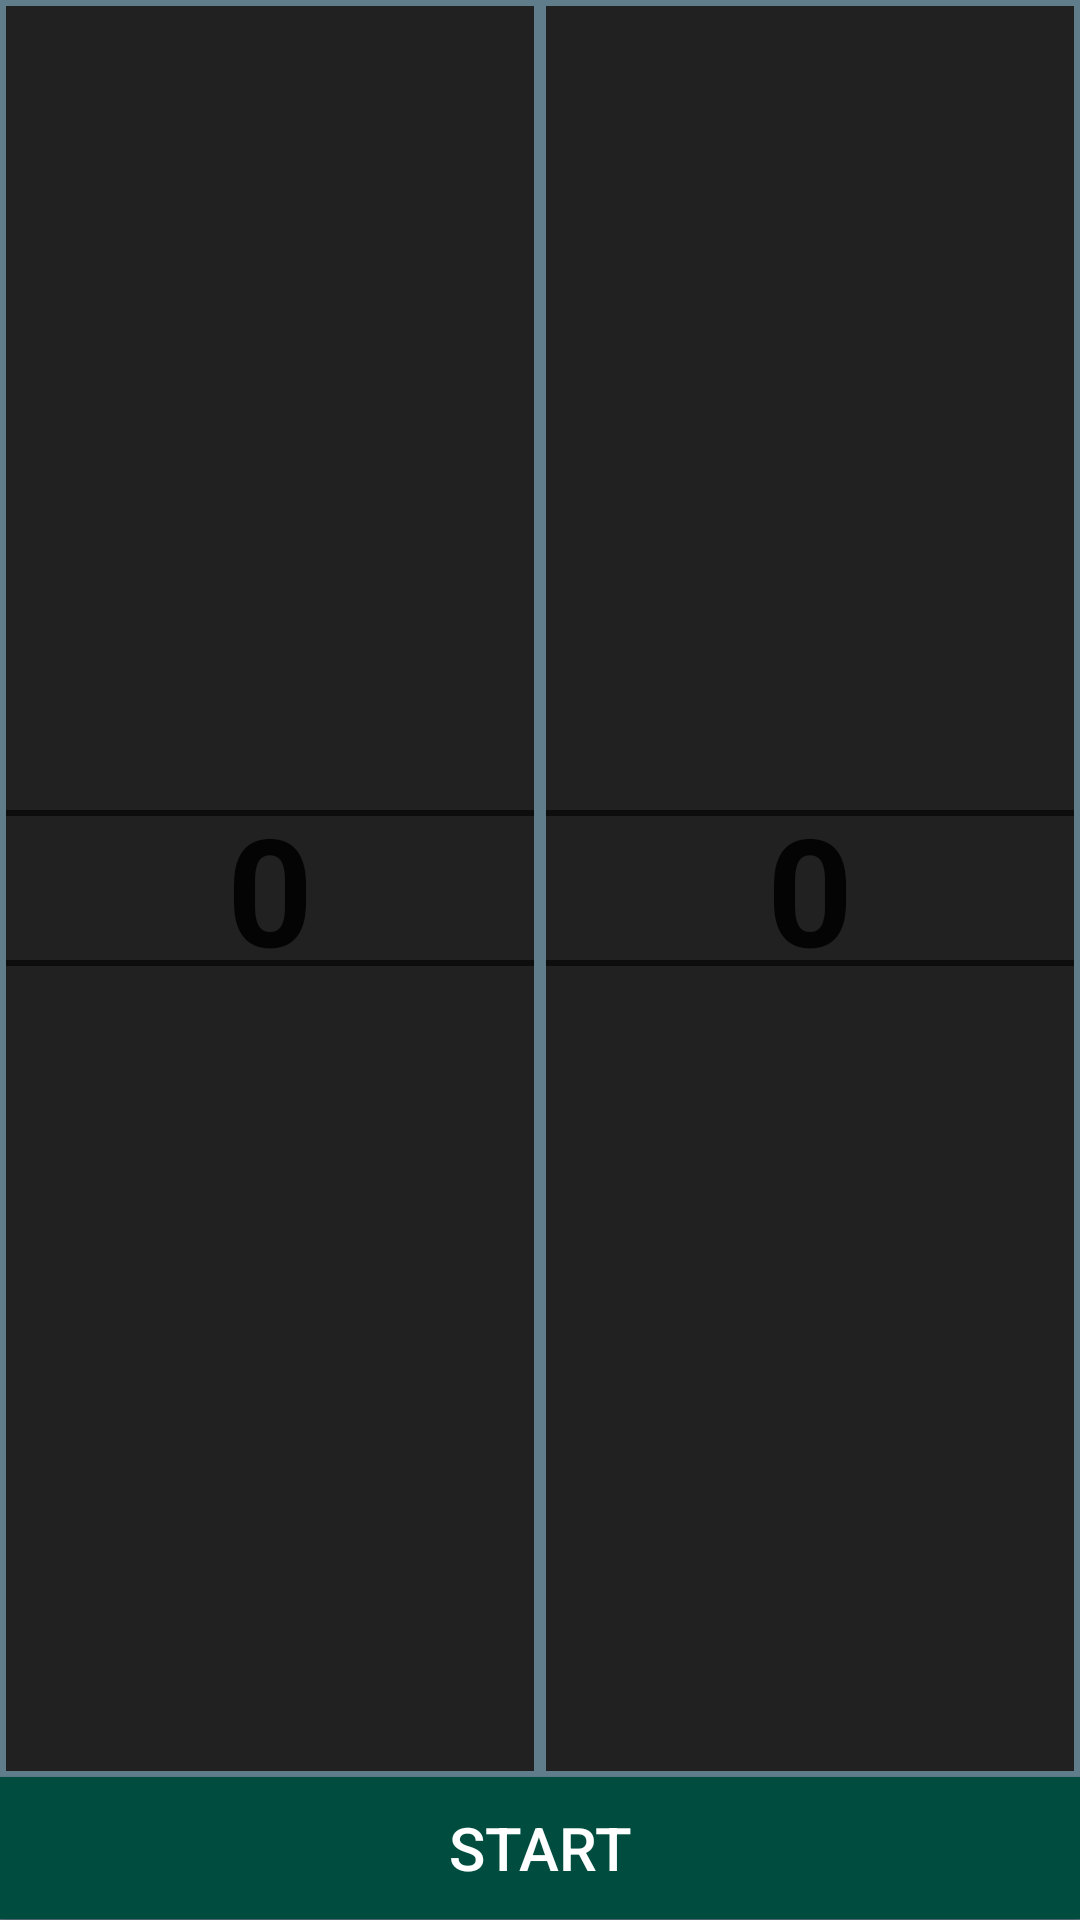

Android layout source for this screen:
<!-- AndroidManifest.xml: application theme AppTheme -->
<!-- res/layout/activity_timer.xml -->
<?xml version="1.0" encoding="utf-8"?>
<LinearLayout android:layout_width="match_parent"
    android:layout_height="match_parent"
    android:orientation="vertical"
    xmlns:android="http://schemas.android.com/apk/res/android"
    android:background="#607D8B"
    >



    <LinearLayout
        android:layout_width="match_parent"
        android:layout_height="0dp"
        android:layout_weight="5"
        >
        <NumberPicker
            android:theme="@style/NumberPickerText"
            android:layout_width="0dp"
            android:layout_height="match_parent"
            android:layout_weight="1"
            android:id="@+id/n1"
            android:layout_margin="2dp"
            android:background="#212121"

            >

        </NumberPicker>
        <NumberPicker
            android:theme="@style/NumberPickerText"
            android:layout_width="0dp"
            android:layout_height="match_parent"
            android:layout_weight="1"
            android:id="@+id/n2"
            android:layout_margin="2dp"
            android:background="#212121">

        </NumberPicker>



    </LinearLayout>

    <Button
        android:layout_width="match_parent"
        android:layout_height="12dp"
        android:layout_weight="0.3"
        android:text="Start"
        android:textSize="20sp"
        android:background="#004D40"
        android:textColor="#fff"
        android:onClick="start"></Button>

</LinearLayout>
<!-- resources referenced by this layout -->
<resources>
  <style name="NumberPickerText">
          <item name="android:textSize">50sp</item>
          <item name="android:textColor">#FAFAFA</item>
          <item name="android:textStyle">bold</item>
  
      </style>
  <style name="AppTheme" parent="Theme.AppCompat.Light.DarkActionBar">
          
          <item name="colorPrimary">@color/colorPrimary</item>
          <item name="colorPrimaryDark">@color/colorPrimaryDark</item>
          <item name="colorAccent">@color/colorAccent</item>
      </style>
  <color name="colorPrimary">#161C3E</color>
  <color name="colorPrimaryDark">#3700B3</color>
  <color name="colorAccent">#03DAC5</color>
</resources>
